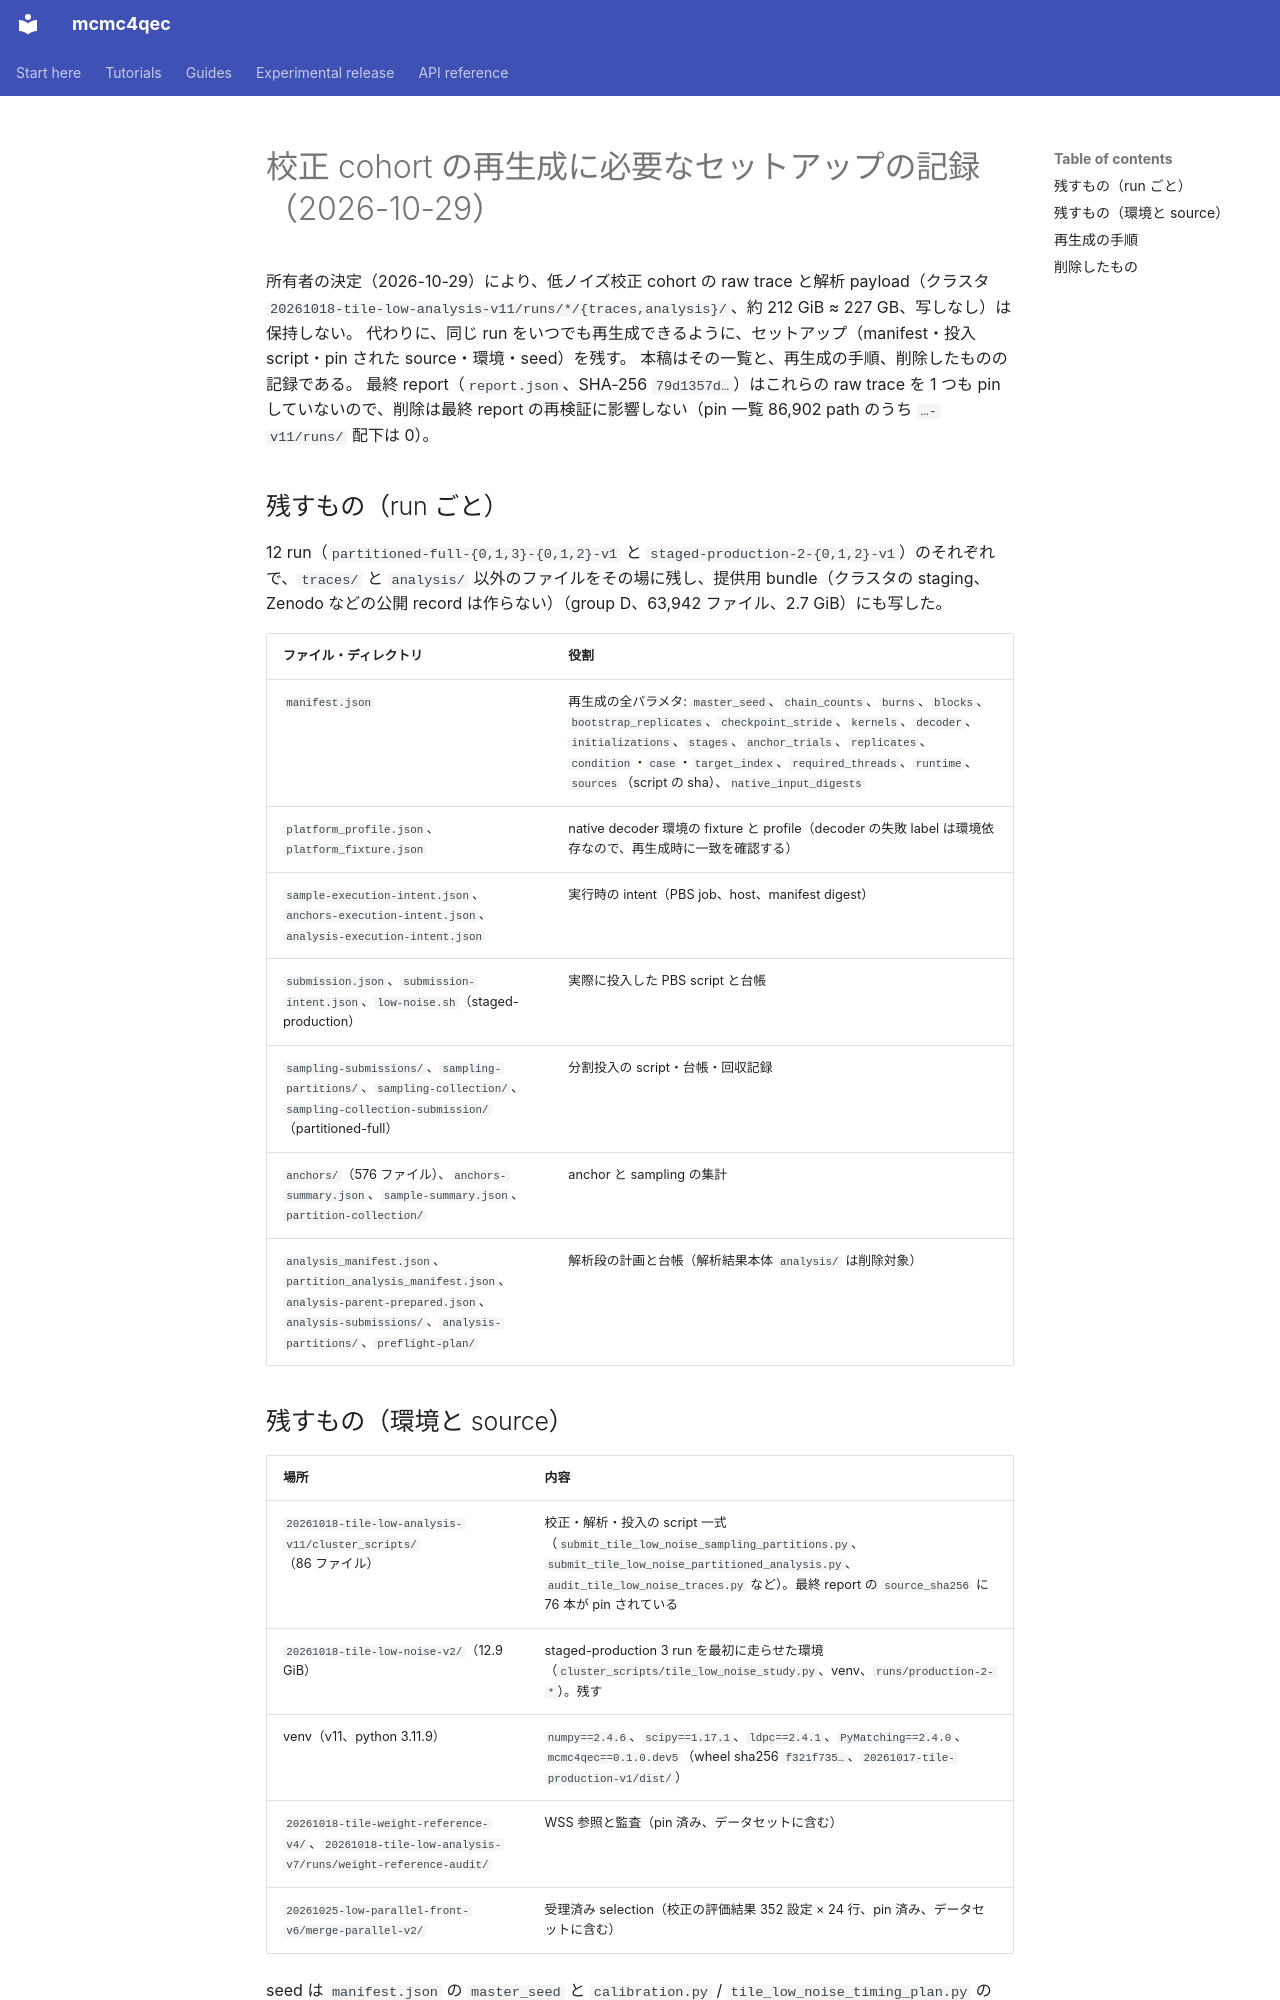

repository: junichiharuna/mcmc4qec · page: wp/calibration_rerun_setup_2026-10-29_ja/index.html · generator: mkdocs

# 校正 cohort の再生成に必要なセットアップの記録（2026-10-29）

所有者の決定（2026-10-29）により、低ノイズ校正 cohort の raw trace と解析 payload（クラスタ `20261018-tile-low-analysis-v11/runs/*/{traces,analysis}/`、約 212 GiB ≈ 227 GB、写しなし）は保持しない。
代わりに、同じ run をいつでも再生成できるように、セットアップ（manifest・投入 script・pin された source・環境・seed）を残す。
本稿はその一覧と、再生成の手順、削除したものの記録である。
最終 report（`report.json`、SHA-256 `79d1357d…`）はこれらの raw trace を 1 つも pin していないので、削除は最終 report の再検証に影響しない（pin 一覧 86,902 path のうち `…-v11/runs/` 配下は 0）。

## 残すもの（run ごと）

12 run（`partitioned-full-{0,1,3}-{0,1,2}-v1` と `staged-production-2-{0,1,2}-v1`）のそれぞれで、`traces/` と `analysis/` 以外のファイルをその場に残し、提供用 bundle（クラスタの staging、Zenodo などの公開 record は作らない）（group D、63,942 ファイル、2.7 GiB）にも写した。

| ファイル・ディレクトリ | 役割 |
|---|---|
| `manifest.json` | 再生成の全パラメタ: `master_seed`、`chain_counts`、`burns`、`blocks`、`bootstrap_replicates`、`checkpoint_stride`、`kernels`、`decoder`、`initializations`、`stages`、`anchor_trials`、`replicates`、`condition`・`case`・`target_index`、`required_threads`、`runtime`、`sources`（script の sha）、`native_input_digests` |
| `platform_profile.json`、`platform_fixture.json` | native decoder 環境の fixture と profile（decoder の失敗 label は環境依存なので、再生成時に一致を確認する） |
| `sample-execution-intent.json`、`anchors-execution-intent.json`、`analysis-execution-intent.json` | 実行時の intent（PBS job、host、manifest digest） |
| `submission.json`、`submission-intent.json`、`low-noise.sh`（staged-production） | 実際に投入した PBS script と台帳 |
| `sampling-submissions/`、`sampling-partitions/`、`sampling-collection/`、`sampling-collection-submission/`（partitioned-full） | 分割投入の script・台帳・回収記録 |
| `anchors/`（576 ファイル）、`anchors-summary.json`、`sample-summary.json`、`partition-collection/` | anchor と sampling の集計 |
| `analysis_manifest.json`、`partition_analysis_manifest.json`、`analysis-parent-prepared.json`、`analysis-submissions/`、`analysis-partitions/`、`preflight-plan/` | 解析段の計画と台帳（解析結果本体 `analysis/` は削除対象） |
